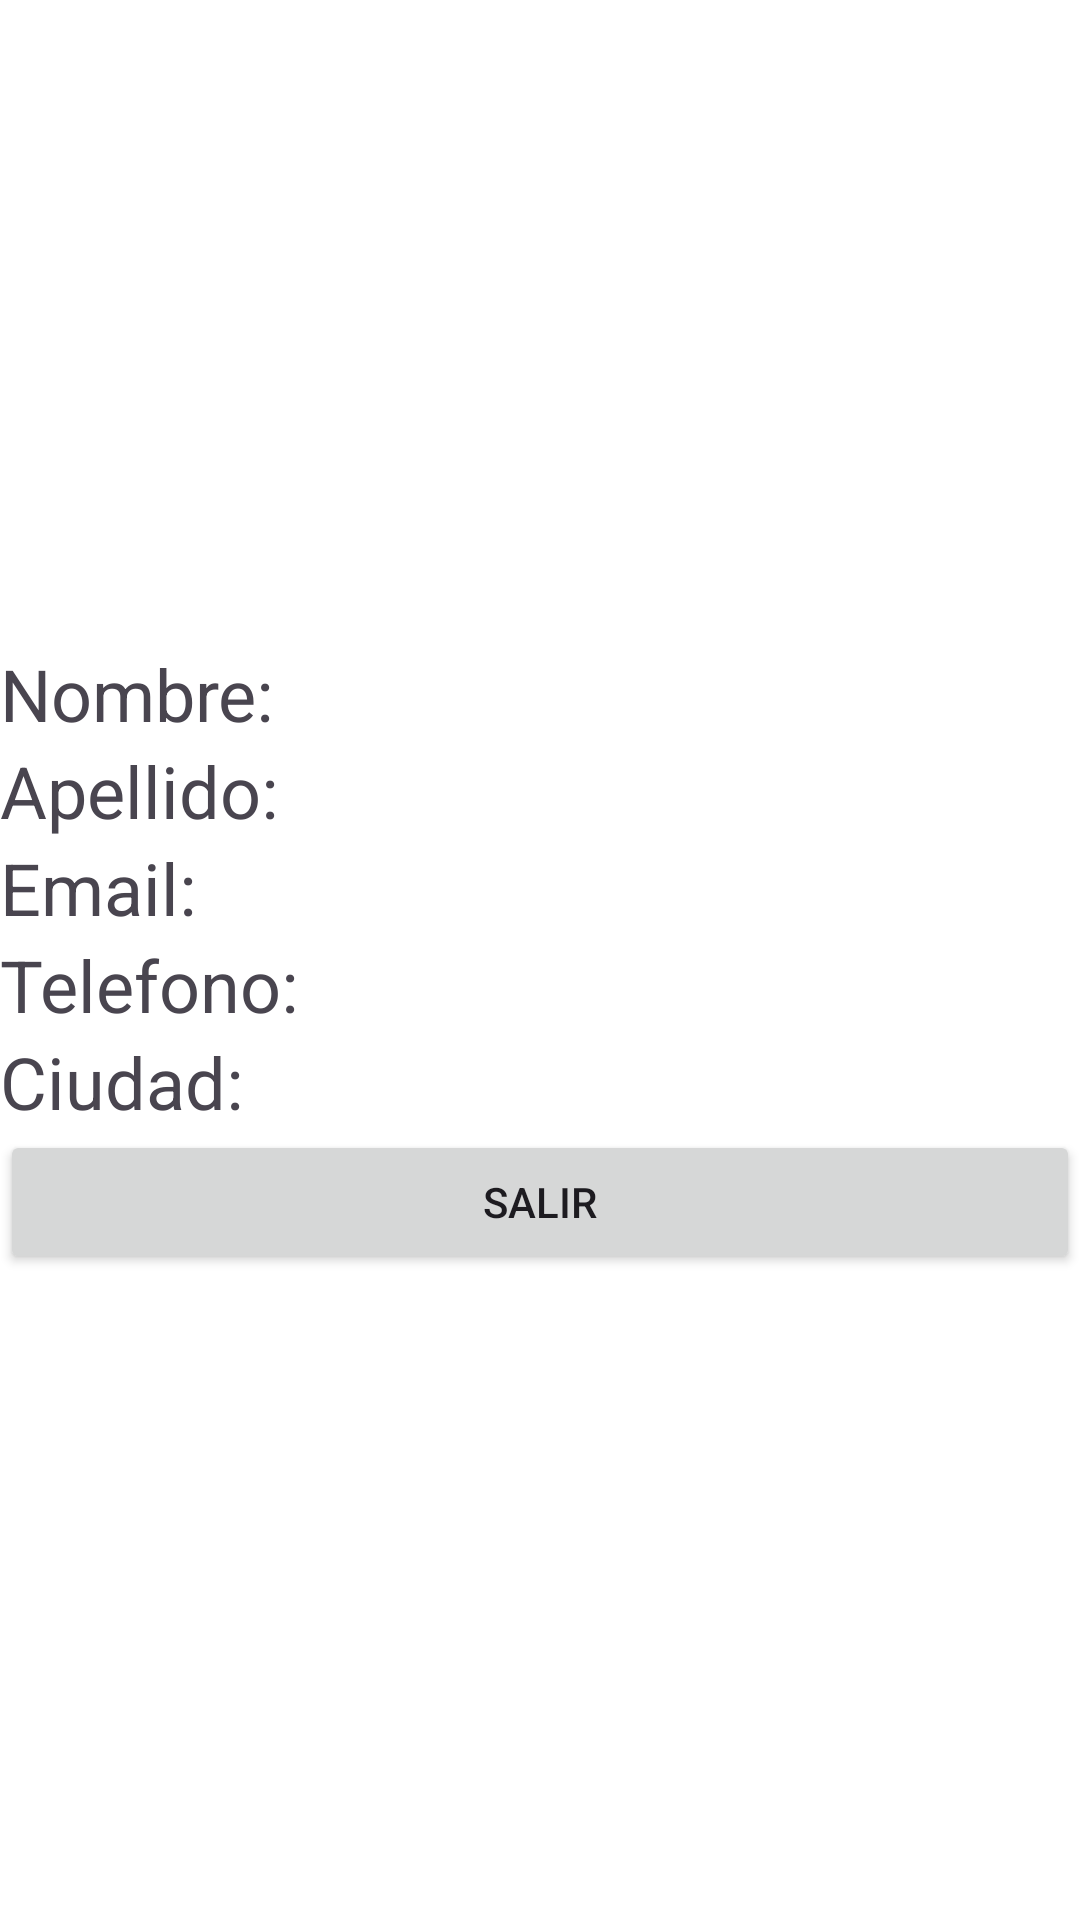

Here is an Android app screen rendered from its layout file. Give the layout XML and the strings, colors and styles it references.
<!-- AndroidManifest.xml: application theme Theme.SqlLiteRaulito -->
<!-- res/layout/vista.xml -->
<?xml version="1.0" encoding="utf-8"?>
<LinearLayout xmlns:android="http://schemas.android.com/apk/res/android"
    android:layout_width="match_parent"
    android:layout_height="match_parent"
    android:orientation="vertical"
    android:background="@color/white"
    android:gravity="center">

    <TextView
        android:id="@+id/nombre"
        android:layout_width="match_parent"
        android:layout_height="wrap_content"
        android:text="Nombre:"
        android:textSize="24sp"/>

    <TextView
        android:id="@+id/apellido"
        android:layout_width="match_parent"
        android:layout_height="wrap_content"
        android:text="Apellido:"
        android:textSize="24sp"/>

    <TextView
        android:id="@+id/email"
        android:layout_width="match_parent"
        android:layout_height="wrap_content"
        android:text="Email:"
        android:textSize="24sp"/>

    <TextView
        android:id="@+id/telefono"
        android:layout_width="match_parent"
        android:layout_height="wrap_content"
        android:text="Telefono:"
        android:textSize="24sp"/>

    <TextView
        android:id="@+id/ciudad"
        android:layout_width="match_parent"
        android:layout_height="wrap_content"
        android:text="Ciudad:"
        android:textSize="24sp"/>

    <Button
        android:id="@+id/btn_salir"
        android:layout_width="match_parent"
        android:layout_height="wrap_content"
        android:text="Salir" />
</LinearLayout>
<!-- resources referenced by this layout -->
<resources>
  <style name="Theme.SqlLiteRaulito" parent="Base.Theme.SqlLiteRaulito" />
  <style name="Base.Theme.SqlLiteRaulito" parent="Theme.Material3.DayNight.NoActionBar">
          
          
      </style>
  <!-- not gathered from this repository: default colours our renderer supplied (Android Studio template values) -->
  <color name="white">#FFFFFFFF</color>
</resources>
